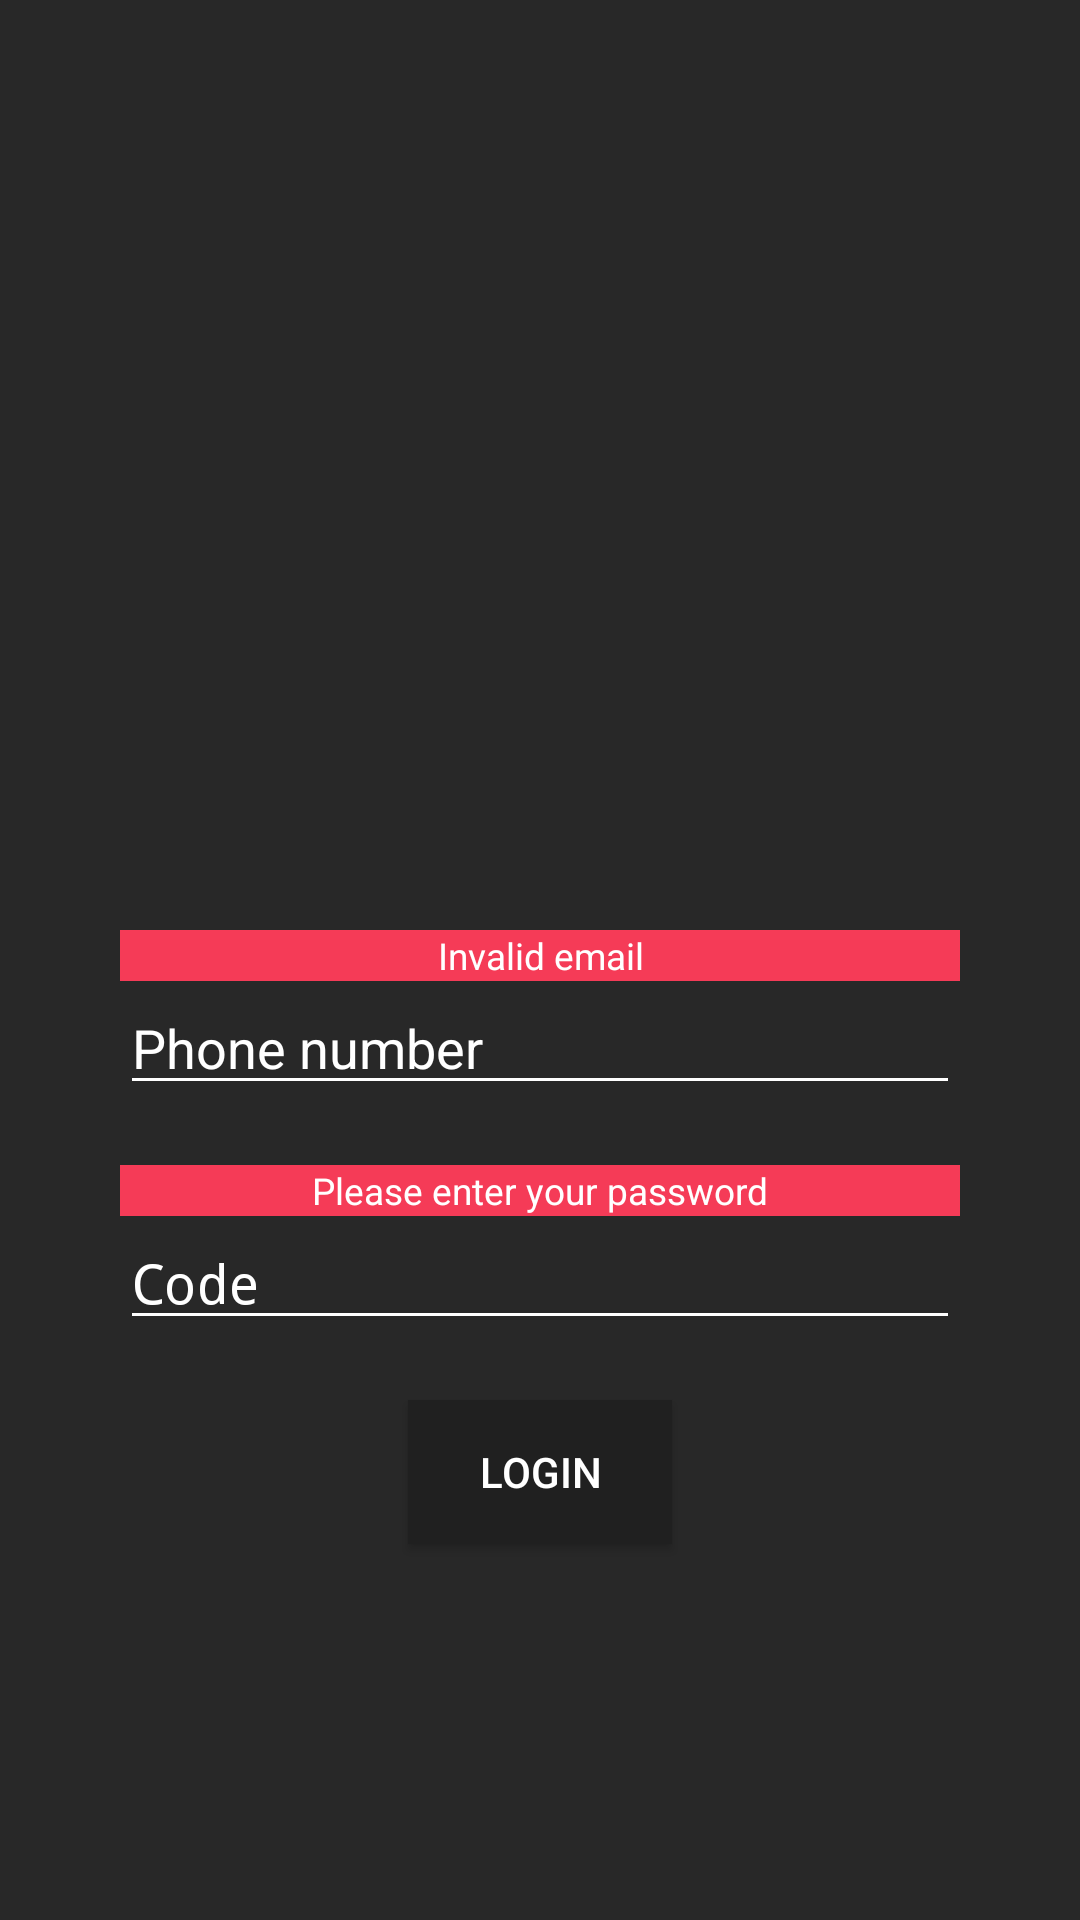

Write the Android layout XML for this screen, with the resource values it uses.
<!-- AndroidManifest.xml: application theme AppTheme -->
<!-- res/layout/dialog_login_old.xml -->
<?xml version="1.0" encoding="utf-8"?>
<LinearLayout
    xmlns:android="http://schemas.android.com/apk/res/android"
    xmlns:app="http://schemas.android.com/apk/res-auto"
    android:layout_width="wrap_content"
    android:layout_height="wrap_content"
    android:orientation="vertical"
    android:gravity="center"
    android:padding="40dp"
    android:background="@color/dark">
    <ImageView
        android:id="@+id/login_image"
        android:layout_width="250dp"
        android:layout_height="125dp"
        android:src="@drawable/user"
        android:layout_marginVertical="20dp"
        app:tint="@color/colorWhite" />
    <LinearLayout
        android:layout_width="match_parent"
        android:layout_height="wrap_content"
        android:orientation="vertical"
        android:paddingVertical="20dp">
        
        <TextView
            android:id="@+id/login_email_error"
            android:layout_width="match_parent"
            android:layout_height="wrap_content"
            android:text="@string/email_error"
            android:textColor="@color/colorWhite"
            android:background="@color/colorRed"
            android:textAlignment="center"
            android:textSize="6pt"/>
        <EditText
            android:id="@+id/login_email_field"
            android:layout_width="match_parent"
            android:layout_height="wrap_content"
            android:layout_marginBottom="20dp"
            android:hint="Phone number"
            android:textColorHint="@color/colorWhite"
            android:backgroundTint="@color/colorWhite"
            android:textColor="@color/colorWhite"/>
        
        <TextView
            android:id="@+id/login_password_error"
            android:layout_width="match_parent"
            android:layout_height="wrap_content"
            android:text="@string/password_error"
            android:textColor="@color/colorWhite"
            android:background="@color/colorRed"
            android:textAlignment="center"
            android:textSize="6pt"/>
        <EditText
            android:id="@+id/login_password_field"
            android:layout_width="match_parent"
            android:layout_height="wrap_content"
            android:hint="Code"
            android:inputType="textPassword"
            android:textColorHint="@color/colorWhite"
            android:backgroundTint="@color/colorWhite"
            android:textColor="@color/colorWhite"/>
    </LinearLayout>
    <Button
        android:id="@+id/btnLogin"
        android:layout_width="wrap_content"
        android:layout_height="wrap_content"
        android:text="@string/login"
        android:background="@drawable/dark_button"
        android:textColor="@color/colorWhite"/>


</LinearLayout>
<!-- resources referenced by this layout -->
<resources>
  <color name="colorRed">#f53b57</color>
  <color name="colorWhite">#FFFFFF</color>
  <color name="dark">#282828</color>
  <!-- drawable dark_button (drawable) -->
  <?xml version="1.0" encoding="utf-8"?>
  <shape xmlns:android="http://schemas.android.com/apk/res/android"
      android:shape="rectangle">
      <solid android:color="@color/darker"/>
  
  </shape>
  <string name="email_error">Invalid email</string>
  <string name="login">Login</string>
  <string name="password_error">Please enter your password</string>
  <style name="AppTheme" parent="Theme.AppCompat.Light.DarkActionBar">
          
          <item name="colorPrimary">@color/dark</item>
          <item name="colorPrimaryDark">@color/darker</item>
          <item name="colorAccent">@color/colorBlue</item>
          <item name="actionMenuTextColor">@color/colorWhite</item>
      </style>
  <color name="darker">#202020</color>
  <color name="colorBlue">#3498db</color>
</resources>
